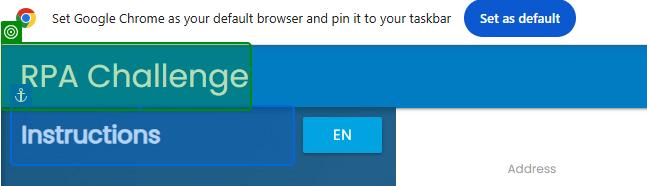
Workflow: Main

Step 1: check the link in window 'Rpa Challenge' (chrome.exe)
